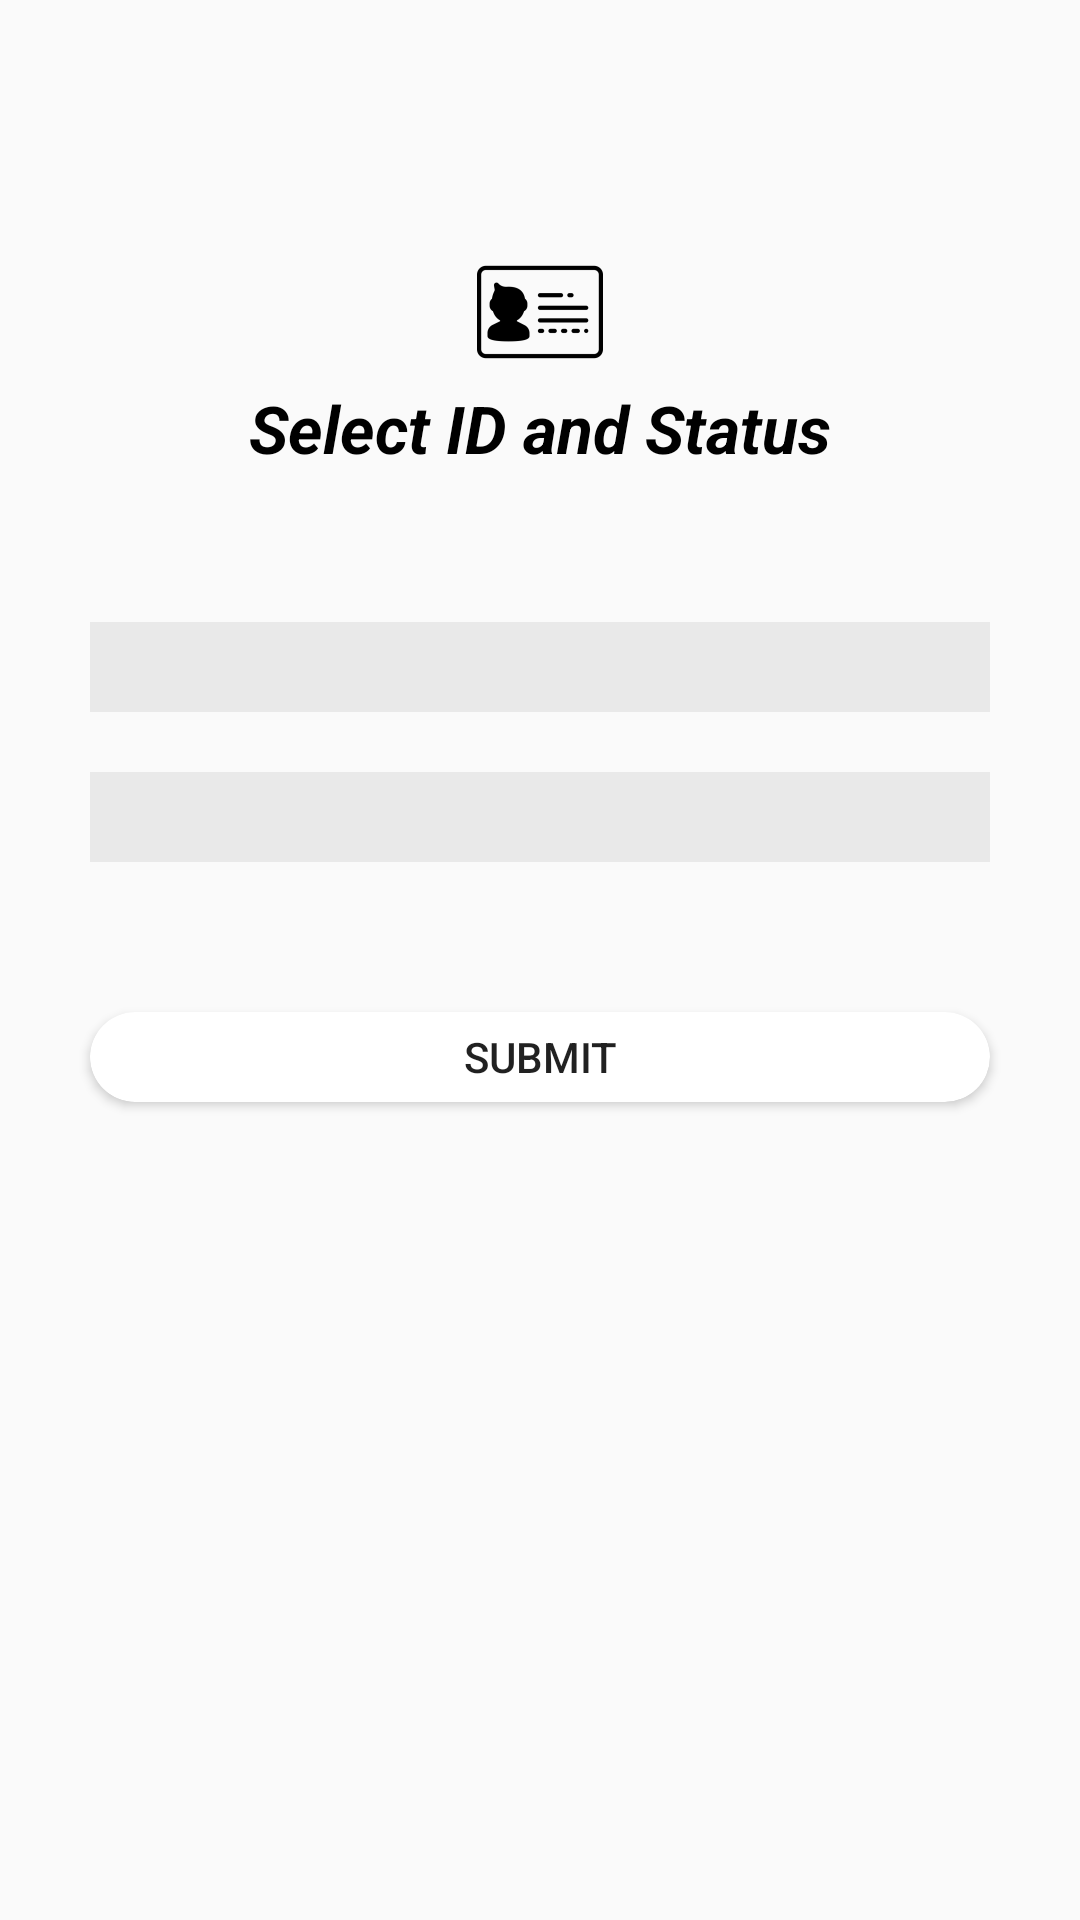

The Android layout XML behind this screen, and the referenced resources:
<!-- AndroidManifest.xml: application theme AppTheme -->
<!-- res/layout/activity_select_student_and_status.xml -->
<LinearLayout xmlns:android="http://schemas.android.com/apk/res/android"
    xmlns:tools="http://schemas.android.com/tools"
    android:layout_width="match_parent"
    android:layout_height="match_parent"
    xmlns:app="http://schemas.android.com/apk/res-auto"
    android:orientation="vertical"
    tools:context=".SelectStudentAndStatusActivity">

    <TextView
        android:drawableTop="@mipmap/id"
        android:layout_height="wrap_content"
        android:layout_width="wrap_content"
        android:textAppearance="?android:attr/textAppearanceLarge"
        android:textStyle="bold|italic"
        android:textColor="#000"
        android:text="@string/select_id_and_status"
        android:layout_marginTop="80dp"
        android:layout_gravity="center"/>

    <Spinner
        android:id="@+id/selectStudentID"
        android:layout_width="300sp"
        android:layout_height="30sp"
        android:layout_gravity="center"
        android:layout_marginTop="50sp"
        android:background="#11000000"/>

    <Spinner
        android:id="@+id/selectStudentStatus"
        android:layout_width="300sp"
        android:layout_height="30sp"
        android:layout_gravity="center"
        android:layout_marginTop="20sp"
        android:background="#11000000"/>

    <android.support.v7.widget.CardView
        android:layout_width="300sp"
        android:layout_height="30sp"
        android:layout_gravity="center"
        app:cardCornerRadius="25sp"
        android:layout_marginTop="50sp"
        android:elevation="10sp">

    <Button

        android:id="@+id/submitStudentIdAndStatus"
        android:layout_width="match_parent"
        android:layout_height="match_parent"
        android:layout_gravity="center"
        android:background="@android:color/transparent"
        android:text="@string/submit" />

    </android.support.v7.widget.CardView>

</LinearLayout>
<!-- resources referenced by this layout -->
<resources>
  <!-- mipmap id: png bitmap (mipmap-hdpi, 1040 bytes) -->
  <string name="select_id_and_status">Select ID and Status</string>
  <string name="submit">Submit</string>
  <style name="AppTheme" parent="Theme.AppCompat.Light.DarkActionBar">
          
          <item name="colorPrimary">#252427</item>
          <item name="colorPrimaryDark">#000000</item>
          <item name="colorAccent">#313035</item>
  
      </style>
</resources>
